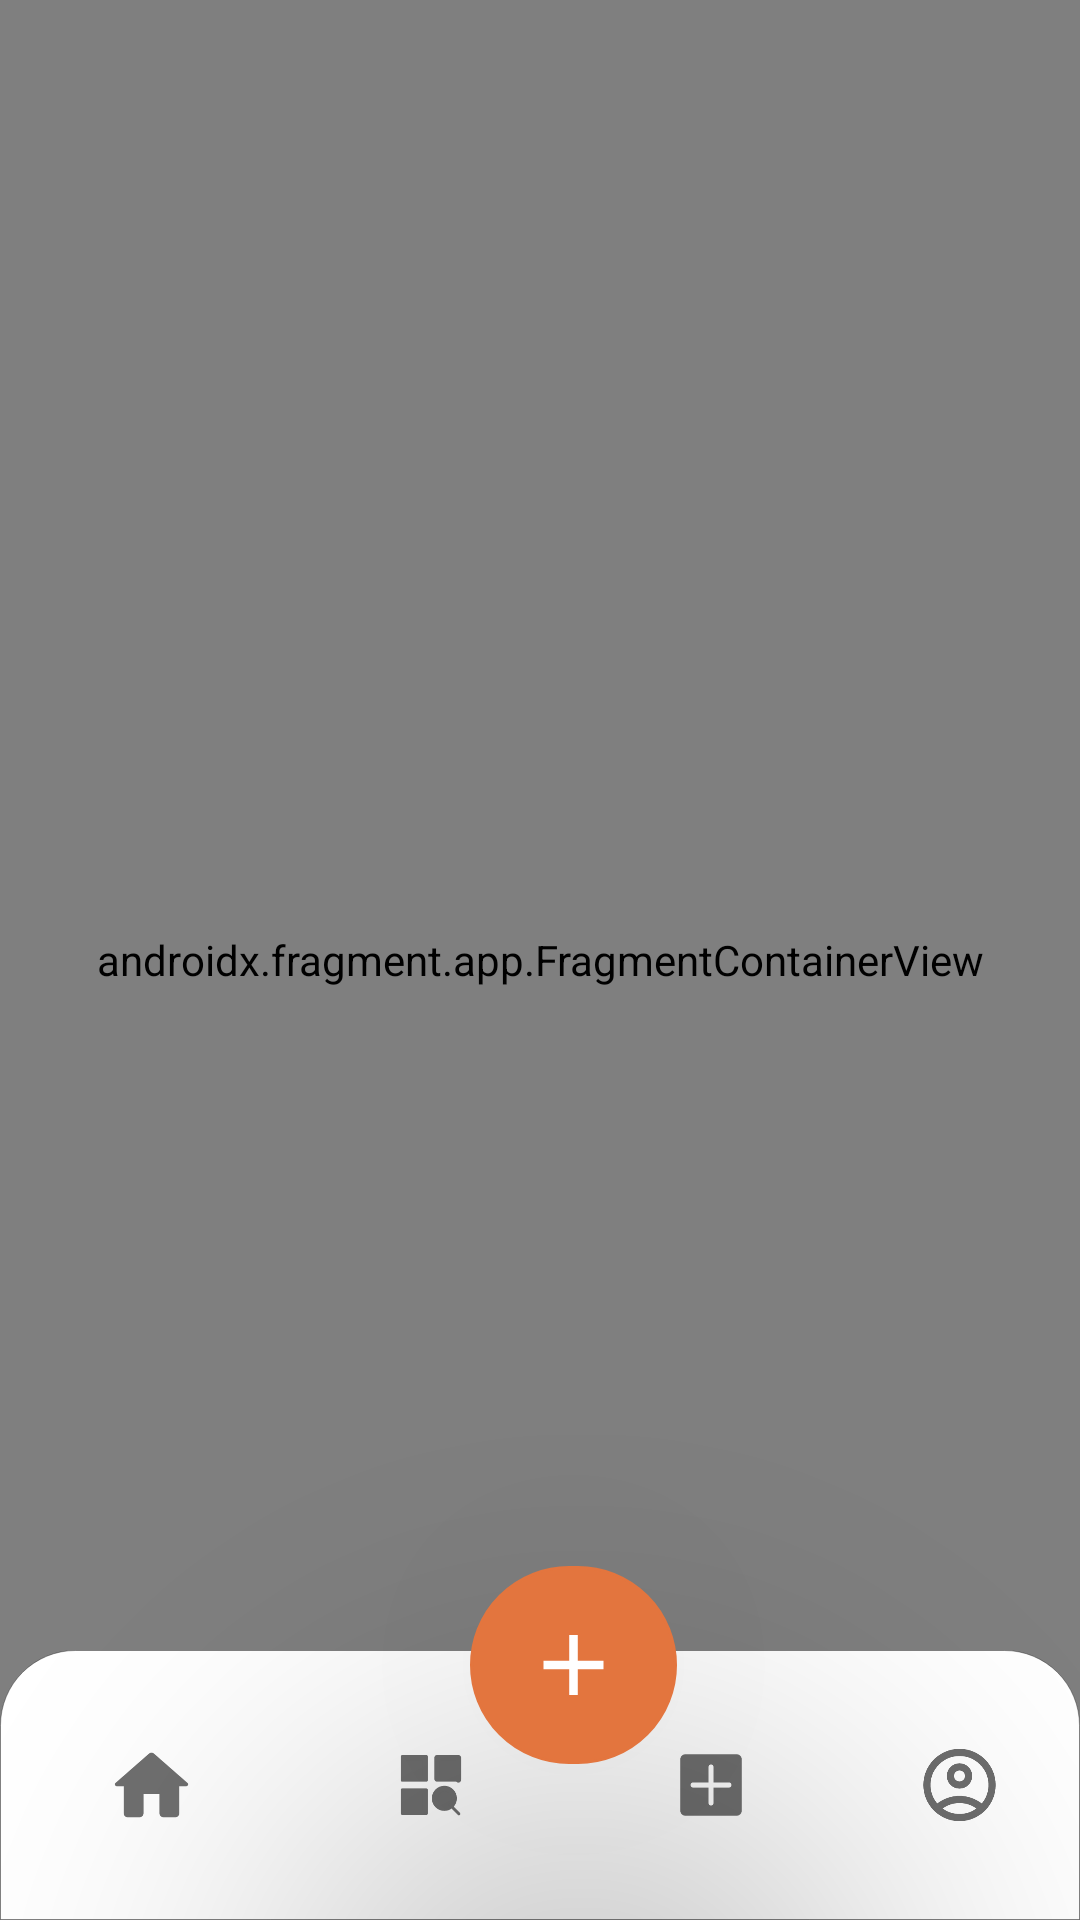

Android layout source for this screen:
<!-- AndroidManifest.xml: application theme Theme.DirectoryStoreApp -->
<!-- res/layout/fragment_bottom_nav.xml -->
<?xml version="1.0" encoding="utf-8"?>
<FrameLayout xmlns:android="http://schemas.android.com/apk/res/android"
    xmlns:app="http://schemas.android.com/apk/res-auto"
    xmlns:tools="http://schemas.android.com/tools"
    android:layout_width="match_parent"
    android:layout_height="match_parent"
    tools:context=".BottomNavFragment">


    <androidx.constraintlayout.widget.ConstraintLayout
        android:layout_width="match_parent"
        android:layout_height="match_parent">

        <androidx.fragment.app.FragmentContainerView
            android:id="@+id/fragment_container_with_bottom_nav"
            android:name="com.example.directorystoreapp.HomeFragment"
            android:layout_width="match_parent"
            android:layout_height="match_parent"
            app:layout_constraintBottom_toBottomOf="parent"
            app:layout_constraintEnd_toEndOf="parent"
            app:layout_constraintHorizontal_bias="1.0"
            app:layout_constraintStart_toStartOf="parent"
            app:layout_constraintTop_toTopOf="parent" />

        <LinearLayout
            android:id="@+id/bottomNavigationView"
            android:layout_width="match_parent"
            android:layout_height="90dp"
            android:layout_gravity="bottom"
            android:background="@drawable/bottom_nav_background"
            android:elevation="8dp"
            android:orientation="horizontal"
            app:layout_constraintBottom_toBottomOf="@+id/fragment_container_with_bottom_nav"
            app:layout_constraintEnd_toEndOf="parent"
            app:layout_constraintStart_toStartOf="parent">

            <LinearLayout
                android:layout_width="match_parent"
                android:layout_height="match_parent"
                android:orientation="horizontal"
                android:weightSum="4">

                <ImageView
                    android:id="@+id/home"
                    android:layout_width="wrap_content"
                    android:layout_height="match_parent"
                    android:layout_gravity="center"
                    android:clickable="true"
                    android:scaleX=".5"
                    android:scaleY=".5"
                    android:layout_weight="1"
                    android:src="@drawable/home"
                    android:focusable="true" />

                <ImageView
                    android:id="@+id/explore"
                    android:layout_width="wrap_content"
                    android:layout_height="match_parent"
                    android:layout_gravity="center"
                    android:layout_weight="1"
                    android:scaleX=".5"
                    android:scaleY=".5"
                    android:clickable="true"
                    android:src="@drawable/explore"
                    android:focusable="true" />

                <ImageView
                    android:id="@+id/add_ad"
                    android:layout_width="wrap_content"
                    android:layout_height="match_parent"
                    android:layout_gravity="center"
                    android:layout_weight="1"
                    android:scaleX=".5"
                    android:scaleY=".5"
                    android:clickable="true"
                    android:src="@drawable/ic_add"
                    android:focusable="true" />

                <ImageView
                    android:id="@+id/profile"
                    android:layout_width="wrap_content"
                    android:layout_height="match_parent"
                    android:layout_gravity="center"
                    android:layout_weight="1"
                    android:scaleX=".4"
                    android:scaleY=".4"
                    android:clickable="true"
                    android:src="@drawable/account_circle"
                    android:focusable="true" />
            </LinearLayout>


        </LinearLayout>

        <ImageView
            android:id="@+id/floating_add_button"
            android:layout_width="wrap_content"
            android:layout_height="wrap_content"
            android:layout_marginBottom="52dp"
            android:background="@drawable/floating_btn_background"
            android:clickable="true"
            android:focusable="true"
            android:padding="12dp"
            android:src="@drawable/ic_add_border"
            android:translationZ="90dp"
            app:layout_constraintBottom_toBottomOf="@+id/fragment_container_with_bottom_nav"
            app:layout_constraintEnd_toEndOf="parent"
            app:layout_constraintHorizontal_bias="0.538"
            app:layout_constraintStart_toStartOf="parent" />

    </androidx.constraintlayout.widget.ConstraintLayout>

</FrameLayout>
<!-- resources referenced by this layout -->
<resources>
  <!-- drawable bottom_nav_background (drawable) -->
  <?xml version="1.0" encoding="utf-8"?>
  <shape xmlns:android="http://schemas.android.com/apk/res/android" android:id="@+id/listview_background_shape">
      <solid android:color="#FFFFFF" /> 
      <corners android:topRightRadius="25dp"
          android:topLeftRadius="25dp"/> 
      <padding
          android:left="4dp"
          android:top="4dp"
          android:right="4dp"
          android:bottom="4dp" />
      <stroke
          android:width=".1dp"
          android:color="#54000000" />
  
  </shape>
  <!-- drawable floating_btn_background (drawable) -->
  <?xml version="1.0" encoding="utf-8"?>
  <selector xmlns:android="http://schemas.android.com/apk/res/android">
      <item android:drawable="@drawable/floating_btn_pressed" android:state_pressed="true"/>
      <item android:drawable="@drawable/floating_btn_normal"/>
  </selector>
  <!-- drawable ic_add_border (drawable) -->
  <vector xmlns:android="http://schemas.android.com/apk/res/android"
      android:width="45dp"
      android:height="42dp"
      android:viewportWidth="45"
      android:viewportHeight="42">
    <path
        android:pathData="M32.5,22.429L23.929,22.429L23.929,31L21.071,31L21.071,22.429L12.5,22.429L12.5,19.571L21.071,19.571L21.071,11L23.929,11L23.929,19.571L32.5,19.571L32.5,22.429Z"
        android:fillColor="@color/white"/>
  </vector>
  <style name="Theme.DirectoryStoreApp" parent="Base.Theme.DirectoryStoreApp" />
  <!-- drawable floating_btn_pressed (drawable) -->
  <?xml version="1.0" encoding="utf-8"?>
  <shape xmlns:android="http://schemas.android.com/apk/res/android" android:id="@+id/listview_background_shape">
      <stroke android:width="1dp" android:color="#A3E3753E" />
      <padding android:left="2dp"
          android:top="2dp"
          android:right="2dp"
          android:bottom="2dp" />
      <corners android:radius="700dp" />
      <solid android:color="#A3E3753E" />
  </shape>
  <!-- drawable floating_btn_normal (drawable) -->
  <?xml version="1.0" encoding="utf-8"?>
  <shape xmlns:android="http://schemas.android.com/apk/res/android" android:id="@+id/listview_background_shape">
      <stroke android:width="1dp" android:color="@color/orange" />
      <padding android:left="2dp"
          android:top="2dp"
          android:right="2dp"
          android:bottom="2dp" />
      <corners android:radius="700dp" />
      <solid android:color="@color/orange" />
  </shape>
  <color name="white">#FFFFFFFF</color>
  <style name="Base.Theme.DirectoryStoreApp" parent="Theme.MaterialComponents.Light.NoActionBar">
          
          <item name="colorPrimary">@color/my_light_primary</item>
          <item name="colorOnPrimary">@color/my_light_primary</item>
          <item name="colorPrimaryVariant">@color/my_light_primary</item>
          <item name="colorPrimaryDark">@color/my_light_primary</item>
          <item name="android:textColorPrimary">@color/text_color_primary</item>
          <item name="android:textColorSecondary">@color/text_color_secondary</item>
          <item name="android:textColorTertiary">@color/text_color_tertiary</item>
      </style>
  <color name="orange">#E3753E</color>
  <color name="my_light_primary">#E3753E</color>
  <color name="text_color_primary">#FF000000</color>
  <color name="text_color_secondary">#FF000000</color>
  <color name="text_color_tertiary">#FF000000</color>
</resources>
